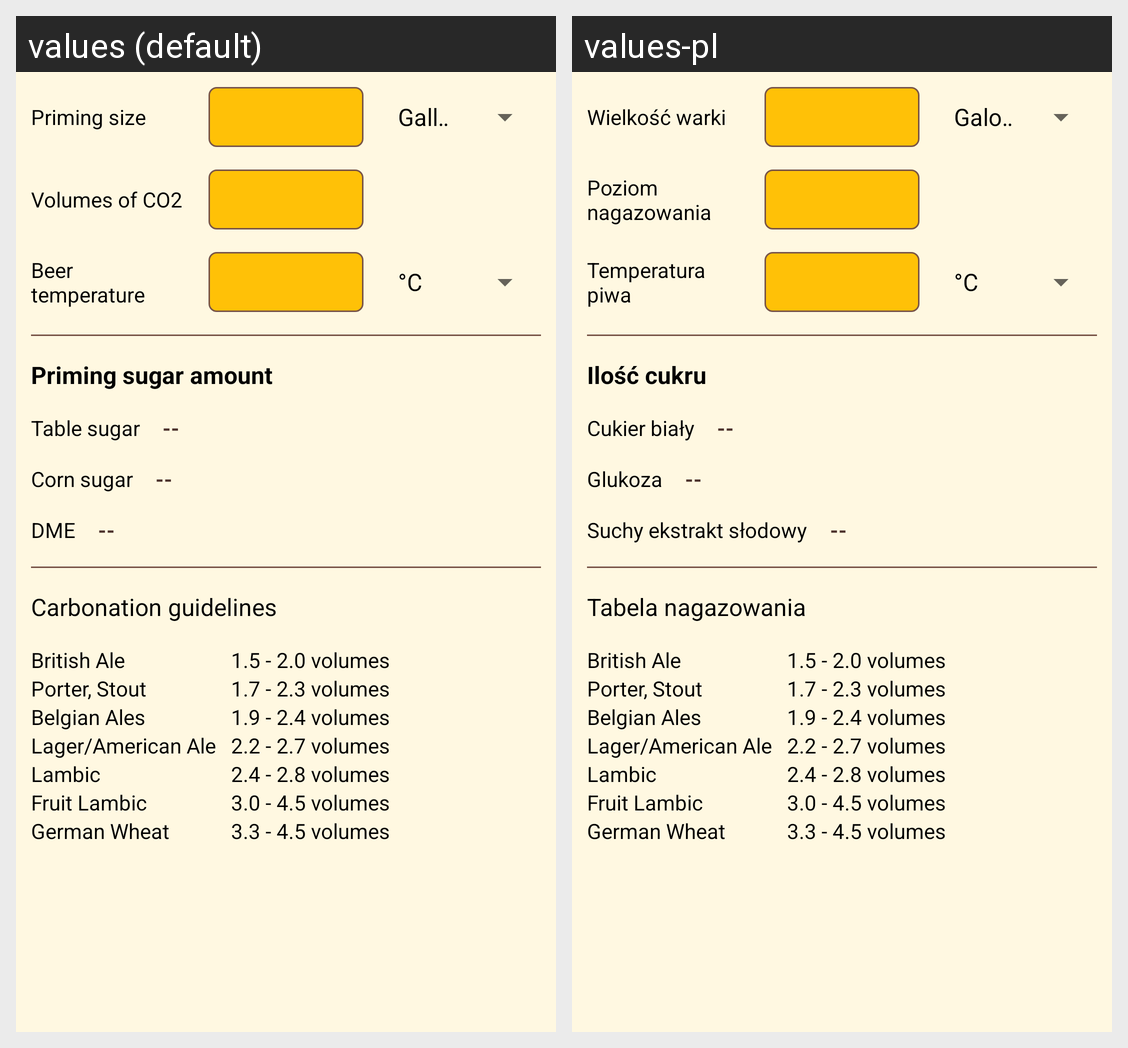

Translations of the strings shown on this Android screen, per locale in the grid:
Android screen res/layout/fragment_carbonation.xml rendered under 2 locales, left to right: values (default), values-pl. Device: Nexus 5 (rendered at 1080×1920; each locale shown at half size, 540×960, under a caption strip naming it); theme AppTheme.
Strings drawn on this screen, with the default value and each locale's value (text and hints the layout hard-codes, and strings that could not be matched under every locale, appear in the picture but are not listed):

lbl_priming_size
  values: Priming size
  values-pl: Wielkość warki

lbl_co2_volumes
  values: Volumes of CO2
  values-pl: Poziom nagazowania

lbl_beer_temp
  values: Beer temperature
  values-pl: Temperatura piwa

lbl_priming_sugar_amount
  values: Priming sugar amount
  values-pl: Ilość cukru

sugar_type_table_sugar
  values: Table sugar
  values-pl: Cukier biały

sugar_type_corn_sugar
  values: Corn sugar
  values-pl: Glukoza

sugar_type_dme
  values: DME
  values-pl: Suchy ekstrakt słodowy

lbl_carbonation_guidelines
  values: Carbonation guidelines
  values-pl: Tabela nagazowania

lbl_style_british_ales
  values: British Ale
  values-pl: British Ale  [not translated; the default value is used]

lbl_style_british_ales_val
  values: 1.5 - 2.0 volumes
  values-pl: 1.5 - 2.0 volumes  [not translated; the default value is used]

lbl_style_porter_stout
  values: Porter, Stout
  values-pl: Porter, Stout  [not translated; the default value is used]

lbl_style_porter_stout_val
  values: 1.7 - 2.3 volumes
  values-pl: 1.7 - 2.3 volumes  [not translated; the default value is used]

lbl_style_belgian_ales
  values: Belgian Ales
  values-pl: Belgian Ales  [not translated; the default value is used]

lbl_style_belgian_ales_val
  values: 1.9 - 2.4 volumes
  values-pl: 1.9 - 2.4 volumes  [not translated; the default value is used]

lbl_style_american_styles
  values: Lager/American Ale
  values-pl: Lager/American Ale  [not translated; the default value is used]

lbl_style_american_styles_val
  values: 2.2 - 2.7 volumes
  values-pl: 2.2 - 2.7 volumes  [not translated; the default value is used]

lbl_style_lambic
  values: Lambic
  values-pl: Lambic  [not translated; the default value is used]

lbl_style_lambic_val
  values: 2.4 - 2.8 volumes
  values-pl: 2.4 - 2.8 volumes  [not translated; the default value is used]

lbl_style_fruit_lambic
  values: Fruit Lambic
  values-pl: Fruit Lambic  [not translated; the default value is used]

lbl_style_fruit_lambic_val
  values: 3.0 - 4.5 volumes
  values-pl: 3.0 - 4.5 volumes  [not translated; the default value is used]

lbl_style_german_wheat_beer
  values: German Wheat
  values-pl: German Wheat  [not translated; the default value is used]

lbl_style_german_wheat_beer_val
  values: 3.3 - 4.5 volumes
  values-pl: 3.3 - 4.5 volumes  [not translated; the default value is used]
